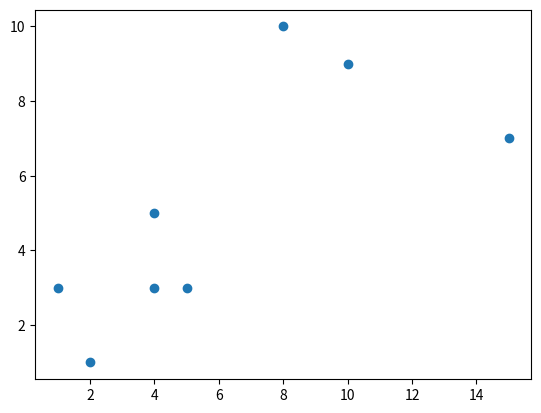

Source code (Python):
import matplotlib.pyplot as plt
import numpy as np

xpoint = np.array([5, 2, 1, 4, 8, 4, 10, 15])
ypoint = np.array([3, 1, 3, 5, 10, 3, 9, 7])

plt.plot(xpoint, ypoint, "o")
plt.show()
